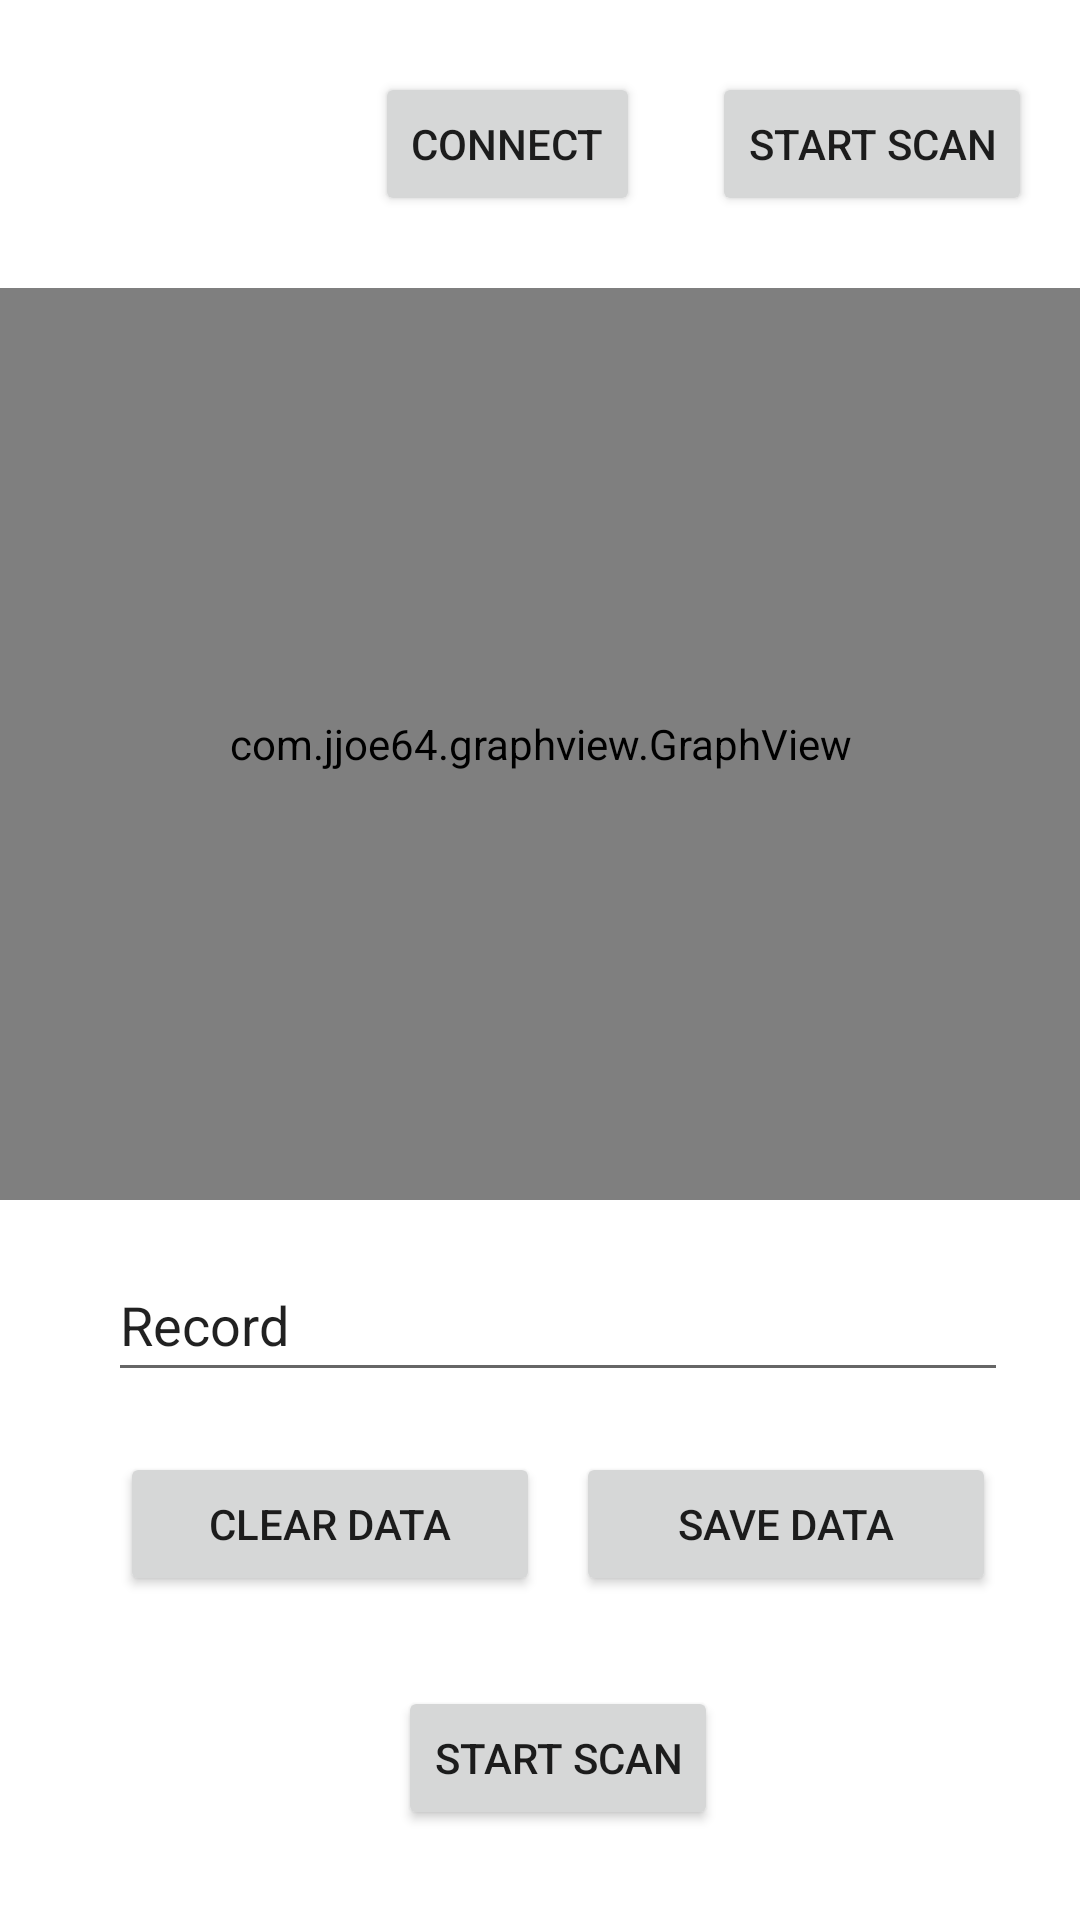

Layout XML and referenced resources for this Android screen:
<!-- AndroidManifest.xml: application theme Theme.SeedIntervalMonitoring -->
<!-- res/layout/activity_main.xml -->
<?xml version="1.0" encoding="utf-8"?>
<androidx.constraintlayout.widget.ConstraintLayout xmlns:android="http://schemas.android.com/apk/res/android"
    xmlns:app="http://schemas.android.com/apk/res-auto"
    xmlns:tools="http://schemas.android.com/tools"
    android:layout_width="match_parent"
    android:layout_height="match_parent"
    tools:context=".MainActivity"
    android:fitsSystemWindows="true"
    android:id="@+id/root">

    <Button
        android:id="@+id/btn_connect"
        android:layout_width="0dp"
        android:layout_height="wrap_content"
        android:layout_marginTop="24dp"
        android:layout_marginEnd="24dp"
        android:text="@string/connect"
        app:layout_constraintEnd_toStartOf="@+id/btn_start_scan"
        app:layout_constraintTop_toTopOf="parent" />

    <Button
        android:id="@+id/btn_start_scan"
        android:layout_width="0dp"
        android:layout_height="wrap_content"
        android:layout_marginEnd="16dp"
        android:text="@string/start_scanning"
        app:layout_constraintEnd_toEndOf="parent"
        app:layout_constraintTop_toTopOf="@+id/btn_connect"
        tools:ignore="DuplicateSpeakableTextCheck" />

    <com.jjoe64.graphview.GraphView
        android:id="@+id/graph"
        android:layout_width="0dp"
        android:layout_height="0dp"
        android:layout_marginTop="24dp"
        android:layout_marginBottom="16dp"
        app:layout_constraintBottom_toTopOf="@+id/scrollRecords"
        app:layout_constraintEnd_toEndOf="parent"
        app:layout_constraintStart_toStartOf="parent"
        app:layout_constraintTop_toBottomOf="@+id/btn_connect" />

    <Button
        android:id="@+id/btn_clear"
        android:layout_width="140sp"
        android:layout_height="wrap_content"
        android:layout_marginStart="4dp"
        android:layout_marginTop="20dp"
        android:text="@string/clear_data"
        app:layout_constraintStart_toStartOf="@+id/et_filename"
        app:layout_constraintTop_toBottomOf="@+id/et_filename" />

    <EditText
        android:id="@+id/et_filename"
        android:layout_width="300dp"
        android:layout_height="48dp"
        android:layout_marginEnd="24dp"
        android:autofillHints="Enter the filename"
        android:inputType="text"
        android:maxLines="1"
        android:paddingTop="10sp"
        android:text="@string/txt_record"
        app:layout_constraintEnd_toEndOf="parent"
        app:layout_constraintStart_toEndOf="@+id/scrollRecords"
        app:layout_constraintTop_toTopOf="@+id/scrollRecords"
        tools:ignore="LabelFor" />

    <Button
        android:id="@+id/btn_record"
        android:layout_width="wrap_content"
        android:layout_height="wrap_content"
        android:text="@string/start_scanning"
        app:layout_constraintBottom_toBottomOf="parent"
        app:layout_constraintEnd_toEndOf="@+id/et_filename"
        app:layout_constraintStart_toStartOf="@+id/et_filename"
        app:layout_constraintTop_toBottomOf="@+id/btn_clear" />

    <Button
        android:id="@+id/btn_save"
        android:layout_width="140sp"
        android:layout_height="wrap_content"
        android:layout_marginEnd="4dp"
        android:text="@string/save_data"
        app:layout_constraintBottom_toBottomOf="@+id/btn_clear"
        app:layout_constraintEnd_toEndOf="@+id/et_filename" />

    <ScrollView
        android:id="@+id/scrollRecords"
        android:layout_width="0dp"
        android:layout_height="200dp"
        android:layout_marginStart="24dp"
        android:layout_marginEnd="48dp"
        android:layout_marginBottom="24dp"
        android:contentDescription="@string/recordings"
        app:layout_constraintBottom_toBottomOf="parent"
        app:layout_constraintEnd_toStartOf="@+id/et_filename"
        app:layout_constraintStart_toStartOf="parent">

        <LinearLayout
            android:id="@+id/record_container"
            android:layout_width="match_parent"
            android:layout_height="wrap_content"
            android:orientation="vertical" />
    </ScrollView>

    <androidx.constraintlayout.widget.Barrier
        android:id="@+id/barrier2"
        android:layout_width="wrap_content"
        android:layout_height="wrap_content"
        app:barrierDirection="left" />

</androidx.constraintlayout.widget.ConstraintLayout>
<!-- resources referenced by this layout -->
<resources>
  <string name="clear_data">Clear data</string>
  <string name="connect">Connect</string>
  <string name="recordings">recordings</string>
  <string name="save_data">Save data</string>
  <string name="start_scanning">Start scan</string>
  <string name="txt_record">Record</string>
  <style name="Theme.SeedIntervalMonitoring" parent="Theme.MaterialComponents.DayNight.NoActionBar">
          
          <item name="colorPrimary">@color/purple_500</item>
          <item name="colorPrimaryVariant">@color/purple_700</item>
          <item name="colorOnPrimary">@color/white</item>
          
          <item name="colorSecondary">@color/teal_200</item>
          <item name="colorSecondaryVariant">@color/teal_700</item>
          <item name="colorOnSecondary">@color/black</item>
          
          <item name="android:statusBarColor" tools:targetApi="l">?attr/colorPrimaryVariant</item>
          
      </style>
  <!-- not gathered from this repository: default colours our renderer supplied (Android Studio template values) -->
  <color name="purple_500">#FF6200EE</color>
  <color name="purple_700">#FF3700B3</color>
  <color name="teal_200">#FF03DAC5</color>
  <color name="teal_700">#FF018786</color>
  <color name="black">#FF000000</color>
  <color name="white">#FFFFFFFF</color>
</resources>
